Run: headless pygame with SDL's dummy video driver; simulated clock (each Clock.tick advances the game by its frame time, no real sleeping); random seed 0; keys injected as events and as key.get_pressed() state; no mouse input.
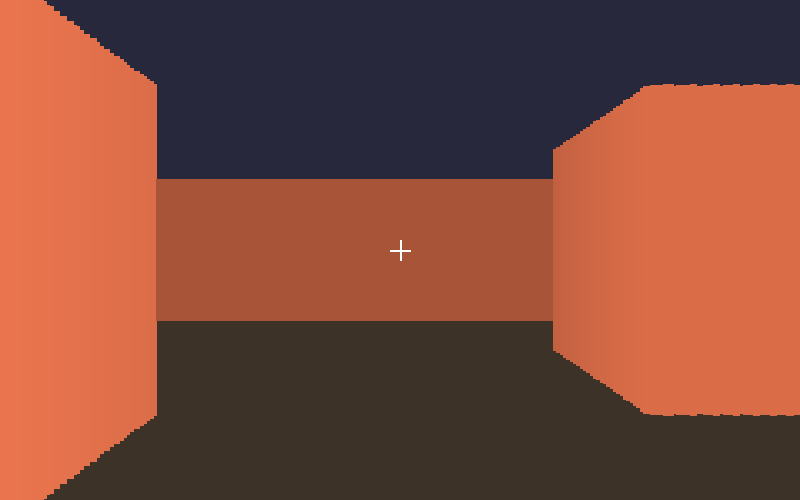
Frame 1 of 4 · flips 1–60 · no input
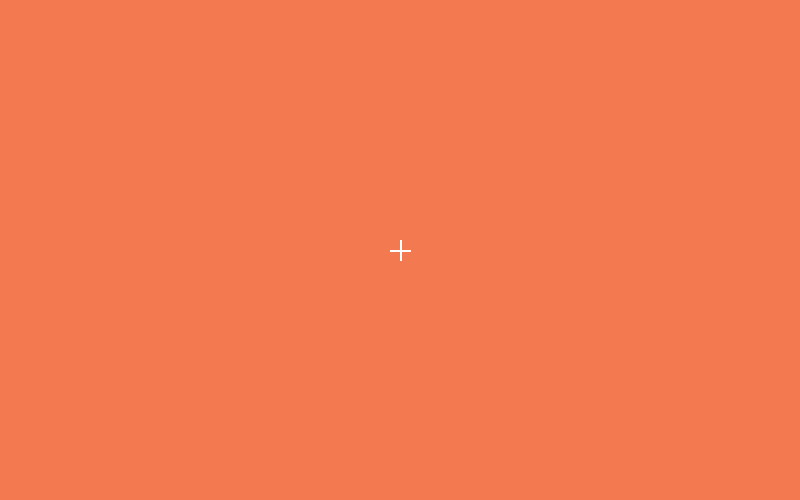
Frame 2 of 4 · flips 61–180 · tapped SPACE, RETURN · held RIGHT (→), D
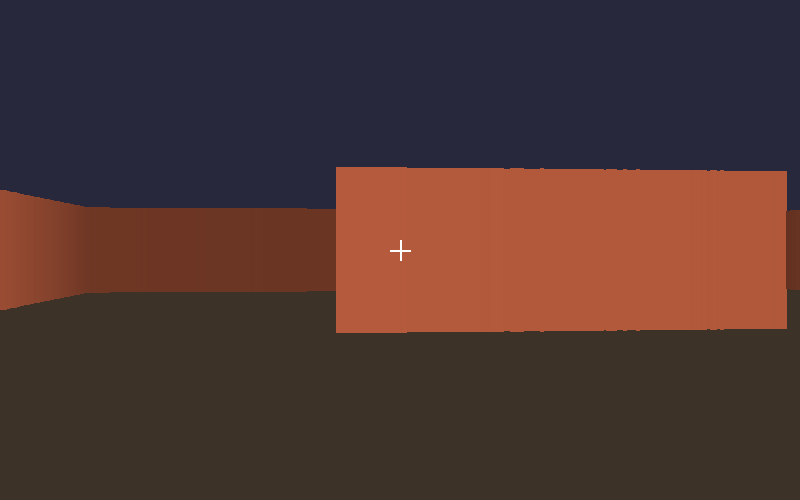
Frame 3 of 4 · flips 181–300 · held DOWN (↓), S
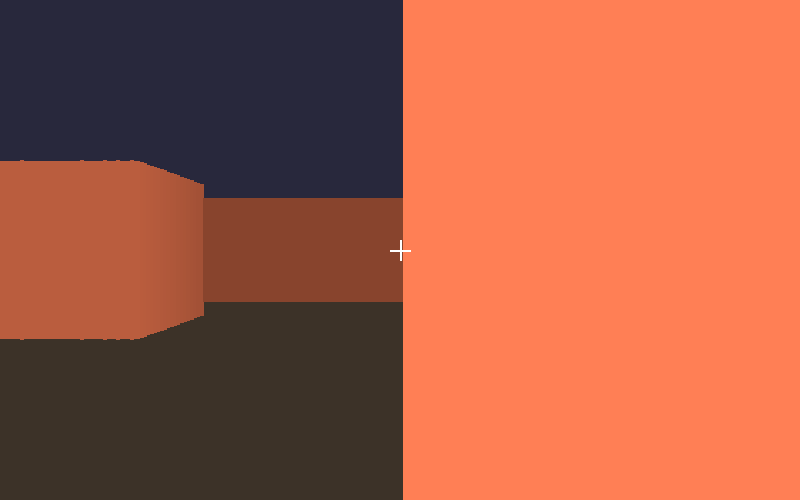
Frame 4 of 4 · flips 301–420 · held LEFT (←), A, UP (↑), W

The pygame program that drew these frames:

"""
========================================================================
  SIMPLE 3D FPS in pygame  --  "Raycasting" (the Wolfenstein 3D trick)
========================================================================

HOW DOES THIS WORK?  (read this first!)
---------------------------------------
pygame can only draw FLAT 2D shapes. So how do we get a 3D world?

We cheat -- in a very clever way that real games used in the 1990s:

1. The map is just a 2D grid (like graph paper). 1 = wall, 0 = empty.
2. The player stands somewhere on the grid and faces a direction (an angle).
3. For EVERY vertical column of pixels on the screen, we shoot an
   imaginary "ray" out from the player into the map until it hits a wall.
4. The FARTHER the wall is, the SHORTER we draw that column.
   The CLOSER the wall is, the TALLER we draw it.
5. Do this for all ~120 columns and your brain sees a 3D hallway!

That's the whole idea. It's just trigonometry + drawing vertical lines.

CONTROLS
--------
  W / S .... move forward / backward
  A / D .... turn left / right
  Q / E .... step (strafe) left / right
  ESC ...... quit

Run it with:   python raycaster.py
"""

import math
import pygame

# ----------------------------------------------------------------------
# 1) SETTINGS  -- change these numbers to experiment!
# ----------------------------------------------------------------------
SCREEN_WIDTH = 800        # window width in pixels
SCREEN_HEIGHT = 500       # window height in pixels
FPS = 60                  # frames per second (how often we redraw)

# The map. Each character is one square of the world.
# '#' is a wall, ' ' (space) is empty floor you can walk on.
# The map is drawn here exactly how it looks from above (a top-down view).
WORLD_MAP = [
    "########",
    "#      #",
    "#  ##  #",
    "#  ##  #",
    "#      #",
    "#    # #",
    "#      #",
    "########",
]
MAP_WIDTH = len(WORLD_MAP[0])
MAP_HEIGHT = len(WORLD_MAP)

# Player starting position. These are in "map squares", and they can be
# decimals (2.5 means halfway across square number 2).
player_x = 3.5
player_y = 4.5
player_angle = 0.0        # which way the player is looking, in radians

# How wide the player's view is (Field Of View). 60 degrees feels natural.
FOV = math.radians(60)

# We don't shoot a ray for every single pixel column (that's a lot!).
# Instead we shoot one ray every few pixels to keep it fast and smooth.
RAY_COUNT = 240                          # number of rays across the screen
COLUMN_WIDTH = SCREEN_WIDTH / RAY_COUNT   # how wide each wall slice is

MAX_DEPTH = 16            # how far a ray is allowed to travel before giving up

MOVE_SPEED = 3.0          # squares per second
TURN_SPEED = 2.5          # radians per second

# Some colors (Red, Green, Blue -- each from 0 to 255)
CEILING_COLOR = (40, 40, 60)     # dark blue-ish sky
FLOOR_COLOR = (60, 50, 40)       # brownish ground


# ----------------------------------------------------------------------
# 2) HELPER: is a given map square a wall?
# ----------------------------------------------------------------------
def is_wall(x, y):
    """Return True if the map square at (x, y) is a wall '#'."""
    # If we're outside the map, treat it as a wall (so you can't escape).
    if x < 0 or x >= MAP_WIDTH or y < 0 or y >= MAP_HEIGHT:
        return True
    # int(x) turns 3.7 into 3 -- we need the whole-number grid square.
    return WORLD_MAP[int(y)][int(x)] == "#"


# ----------------------------------------------------------------------
# 3) THE RAYCASTER -- this is the heart of the 3D effect
# ----------------------------------------------------------------------
def cast_rays(screen):
    """Shoot rays across the screen and draw the walls we hit."""

    # The leftmost ray points a bit to the player's left, the rightmost a
    # bit to the right. We sweep from one side of the FOV to the other.
    for ray in range(RAY_COUNT):

        # Work out the exact angle of THIS ray.
        # ray_screen goes from -0.5 (far left) to +0.5 (far right).
        ray_screen = (ray / RAY_COUNT) - 0.5
        ray_angle = player_angle + ray_screen * FOV

        # The direction the ray travels, broken into x and y parts.
        ray_dir_x = math.cos(ray_angle)
        ray_dir_y = math.sin(ray_angle)

        # March the ray forward in tiny steps until it hits a wall.
        # (This "step a little, check, repeat" method is simple to read.
        #  Real engines use a faster method called DDA, but this is clearer.)
        distance = 0.0
        step = 0.02
        hit = False
        while distance < MAX_DEPTH and not hit:
            distance += step
            test_x = player_x + ray_dir_x * distance
            test_y = player_y + ray_dir_y * distance
            if is_wall(test_x, test_y):
                hit = True

        # ----- FISH-EYE FIX -----
        # If we used the raw distance, straight walls would look curved
        # (like a fish-eye lens). Multiplying by cos() of the ray's offset
        # angle flattens them back out. This one line is a classic trick!
        corrected = distance * math.cos(ray_screen * FOV)

        # ----- TURN DISTANCE INTO WALL HEIGHT -----
        # Close wall (small distance) -> tall slice.
        # Far wall   (big distance)   -> short slice.
        if corrected < 0.0001:
            corrected = 0.0001   # avoid dividing by zero
        wall_height = int(SCREEN_HEIGHT / corrected)

        # Find the top and bottom y-positions of this wall slice,
        # centered vertically on the screen.
        wall_top = SCREEN_HEIGHT // 2 - wall_height // 2
        wall_bottom = SCREEN_HEIGHT // 2 + wall_height // 2

        # ----- SHADING -----
        # Make far walls darker so depth is easier to see.
        shade = max(0, 255 - int(corrected * 25))
        color = (shade, shade // 2, shade // 3)  # a warm orange-ish wall

        # ----- DRAW THE WALL SLICE -----
        x = int(ray * COLUMN_WIDTH)
        pygame.draw.rect(
            screen, color,
            (x, wall_top, math.ceil(COLUMN_WIDTH), wall_bottom - wall_top)
        )


# ----------------------------------------------------------------------
# 4) DRAW A SIMPLE CROSSHAIR (the FPS aiming dot)
# ----------------------------------------------------------------------
def draw_crosshair(screen):
    cx, cy = SCREEN_WIDTH // 2, SCREEN_HEIGHT // 2
    pygame.draw.line(screen, (255, 255, 255), (cx - 10, cy), (cx + 10, cy), 2)
    pygame.draw.line(screen, (255, 255, 255), (cx, cy - 10), (cx, cy + 10), 2)


# ----------------------------------------------------------------------
# 5) MAIN PROGRAM -- set up the window and run the game loop
# ----------------------------------------------------------------------
def main():
    global player_x, player_y, player_angle   # we change these as we play

    pygame.init()
    screen = pygame.display.set_mode((SCREEN_WIDTH, SCREEN_HEIGHT))
    pygame.display.set_caption("My First 3D FPS - pygame raycaster")
    clock = pygame.time.Clock()

    running = True
    while running:
        # dt = "delta time": how many seconds the last frame took.
        # We multiply movement by dt so the game runs the same speed on
        # any computer, fast or slow.
        dt = clock.tick(FPS) / 1000.0

        # ----- HANDLE EVENTS (like closing the window) -----
        for event in pygame.event.get():
            if event.type == pygame.QUIT:
                running = False
            if event.type == pygame.KEYDOWN and event.key == pygame.K_ESCAPE:
                running = False

        # ----- READ THE KEYBOARD (held-down keys) -----
        keys = pygame.key.get_pressed()

        # Turning left / right changes the angle we are facing.
        if keys[pygame.K_a]:
            player_angle -= TURN_SPEED * dt
        if keys[pygame.K_d]:
            player_angle += TURN_SPEED * dt

        # Work out the "forward" direction from our angle.
        forward_x = math.cos(player_angle)
        forward_y = math.sin(player_angle)
        # "Strafe" direction is 90 degrees to the side of forward.
        strafe_x = math.cos(player_angle + math.pi / 2)
        strafe_y = math.sin(player_angle + math.pi / 2)

        # Figure out where the player WANTS to move this frame.
        move_x = 0.0
        move_y = 0.0
        if keys[pygame.K_w]:
            move_x += forward_x * MOVE_SPEED * dt
            move_y += forward_y * MOVE_SPEED * dt
        if keys[pygame.K_s]:
            move_x -= forward_x * MOVE_SPEED * dt
            move_y -= forward_y * MOVE_SPEED * dt
        if keys[pygame.K_e]:
            move_x += strafe_x * MOVE_SPEED * dt
            move_y += strafe_y * MOVE_SPEED * dt
        if keys[pygame.K_q]:
            move_x -= strafe_x * MOVE_SPEED * dt
            move_y -= strafe_y * MOVE_SPEED * dt

        # ----- COLLISION: don't walk through walls -----
        # We check the x and y moves separately so you can "slide" along
        # a wall instead of getting completely stuck on it.
        if not is_wall(player_x + move_x, player_y):
            player_x += move_x
        if not is_wall(player_x, player_y + move_y):
            player_y += move_y

        # ----- DRAW EVERYTHING -----
        # First paint the ceiling (top half) and floor (bottom half).
        screen.fill(CEILING_COLOR)
        pygame.draw.rect(
            screen, FLOOR_COLOR,
            (0, SCREEN_HEIGHT // 2, SCREEN_WIDTH, SCREEN_HEIGHT // 2)
        )

        # Then draw the 3D walls on top, and the crosshair last.
        cast_rays(screen)
        draw_crosshair(screen)

        # Show the finished frame on the monitor.
        pygame.display.flip()

    pygame.quit()


# This line means: only run the game if we launched THIS file directly.
if __name__ == "__main__":
    main()
